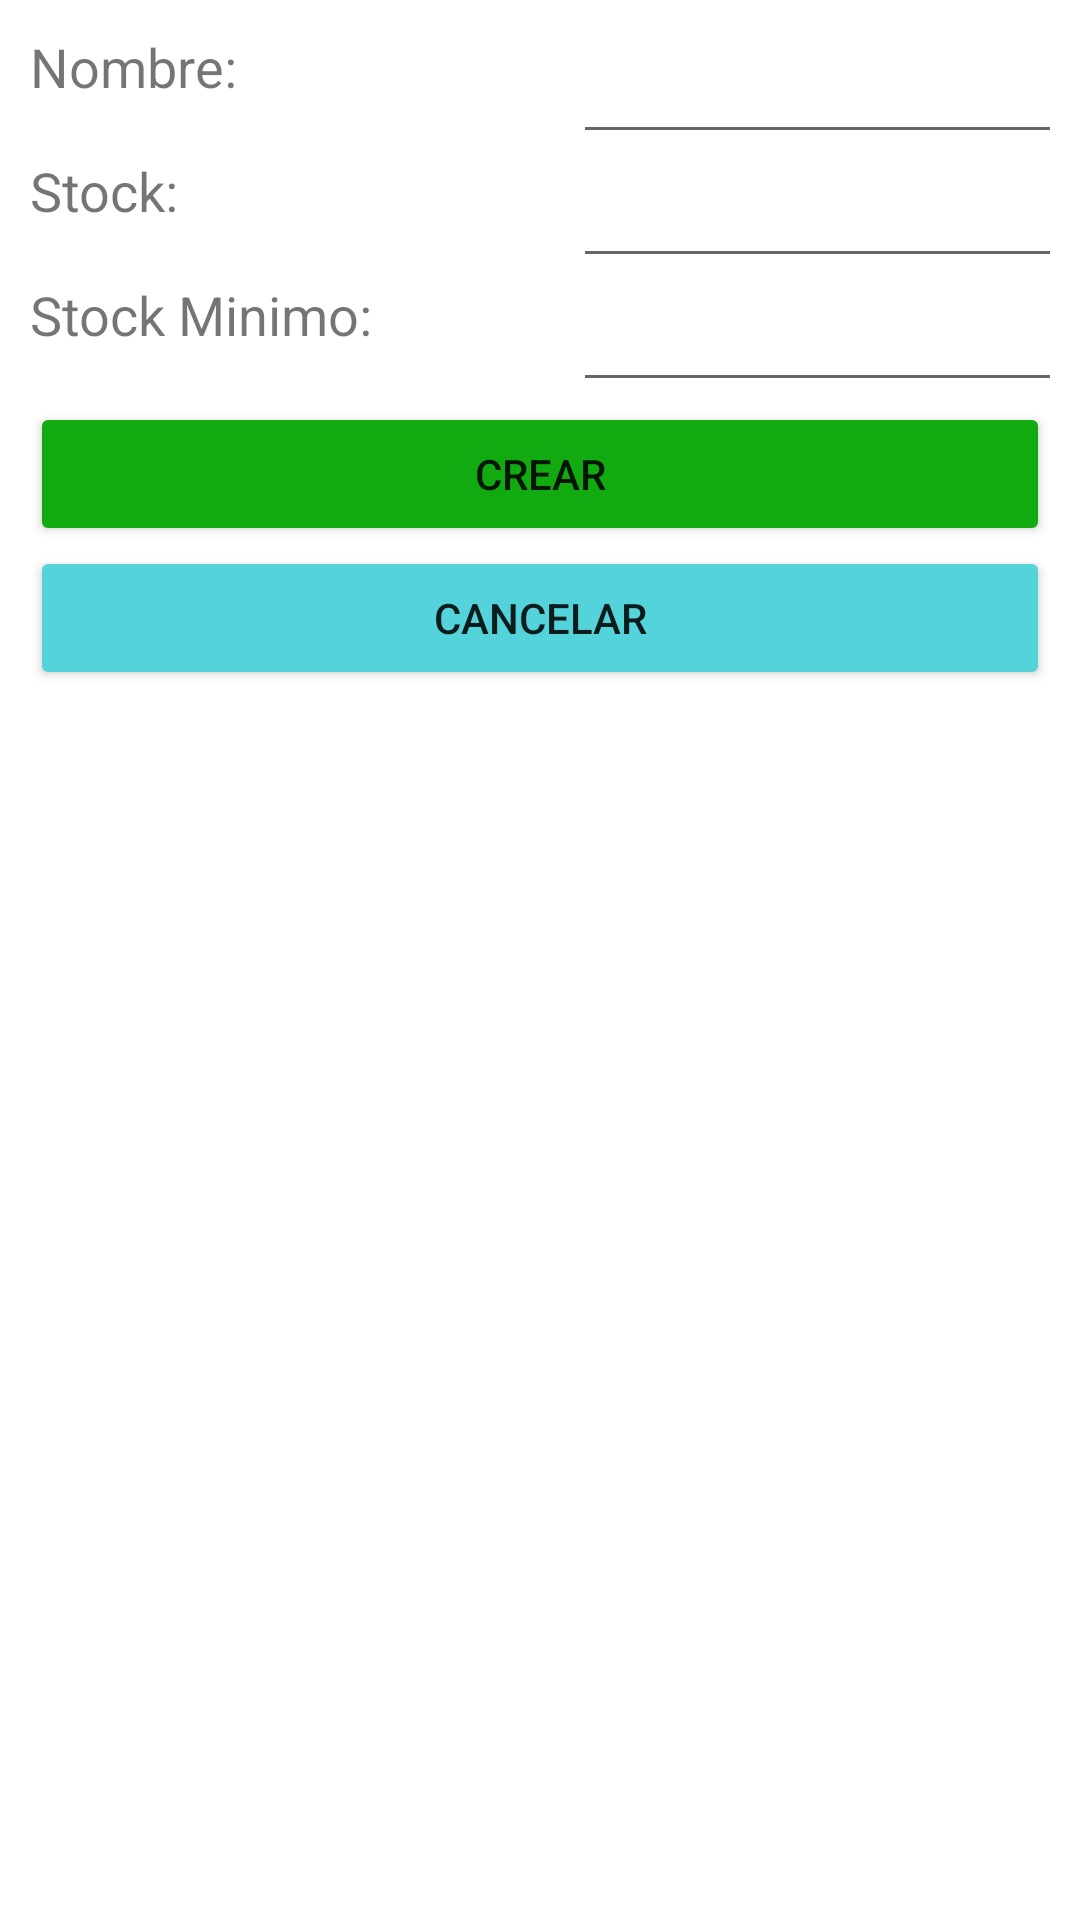

Reconstruct the res/layout file that produces this screen, plus the resources it refers to.
<!-- AndroidManifest.xml: application theme Theme.PedidosApp -->
<!-- res/layout/activity_articulo_creation.xml -->
<?xml version="1.0" encoding="utf-8"?>
<LinearLayout
    xmlns:android="http://schemas.android.com/apk/res/android"
    android:layout_width="wrap_content"
    android:layout_height="wrap_content"
    android:orientation="vertical"
    android:layout_gravity="center"
    android:padding="10dp">


    <TableLayout
        android:layout_width="match_parent"
        android:layout_height="wrap_content">

        <TableRow
            android:layout_width="match_parent"
            android:layout_height="wrap_content">

            <TextView
                android:id="@+id/textView4"
                android:layout_width="152dp"
                android:layout_height="match_parent"
                android:text="Nombre:"
                android:textSize="18sp"/>

            <EditText
                android:id="@+id/artName"
                android:layout_width="match_parent"
                android:layout_height="match_parent"
                android:ems="10"
                android:inputType="textPersonName"
                />

        </TableRow>

        <TableRow
            android:layout_width="match_parent"
            android:layout_height="match_parent">

            <TextView
                android:id="@+id/textView5"
                android:layout_width="181dp"
                android:layout_height="match_parent"
                android:text="Stock:"
                android:textSize="18sp"/>

            <EditText
                android:id="@+id/artStock"
                android:layout_width="wrap_content"
                android:layout_height="match_parent"
                android:ems="10"
                android:inputType="number" />
        </TableRow>

        <TableRow
            android:layout_width="match_parent"
            android:layout_height="59dp">

            <TextView
                android:id="@+id/textView6"
                android:layout_width="match_parent"
                android:layout_height="match_parent"
                android:text="Stock Minimo:"
                android:textSize="18sp"/>

            <EditText
                android:id="@+id/artStockMin"
                android:layout_width="wrap_content"
                android:layout_height="match_parent"
                android:ems="10"
                android:inputType="number"/>
        </TableRow>

    </TableLayout>

    <Button
        android:id="@+id/artUpload"
        android:layout_width="match_parent"
        android:layout_height="wrap_content"
        android:backgroundTint="@color/green"
        android:text="@string/crear" />


    <Button
        android:id="@+id/artCancel"
        android:layout_width="match_parent"
        android:layout_height="wrap_content"
        android:backgroundTint="@color/blue"
        android:text="@string/cancelar" />

</LinearLayout>
<!-- resources referenced by this layout -->
<resources>
  <color name="blue">#55d3da</color>
  <color name="green">#11AA11</color>
  <string name="cancelar">cancelar</string>
  <string name="crear">Crear</string>
  <style name="Theme.PedidosApp" parent="Theme.MaterialComponents.DayNight.DarkActionBar">
          
          <item name="colorPrimary">@color/purple_500</item>
          <item name="colorPrimaryVariant">@color/purple_700</item>
          <item name="colorOnPrimary">@color/white</item>
          
          <item name="colorSecondary">@color/teal_200</item>
          <item name="colorSecondaryVariant">@color/teal_700</item>
          <item name="colorOnSecondary">@color/black</item>
          
          <item name="android:statusBarColor">?attr/colorPrimaryVariant</item>
          
      </style>
  <color name="purple_500">#FF6200EE</color>
  <color name="purple_700">#FF3700B3</color>
  <color name="white">#FFFFFFFF</color>
  <color name="teal_200">#FF03DAC5</color>
  <color name="teal_700">#FF018786</color>
  <color name="black">#FF000000</color>
</resources>
